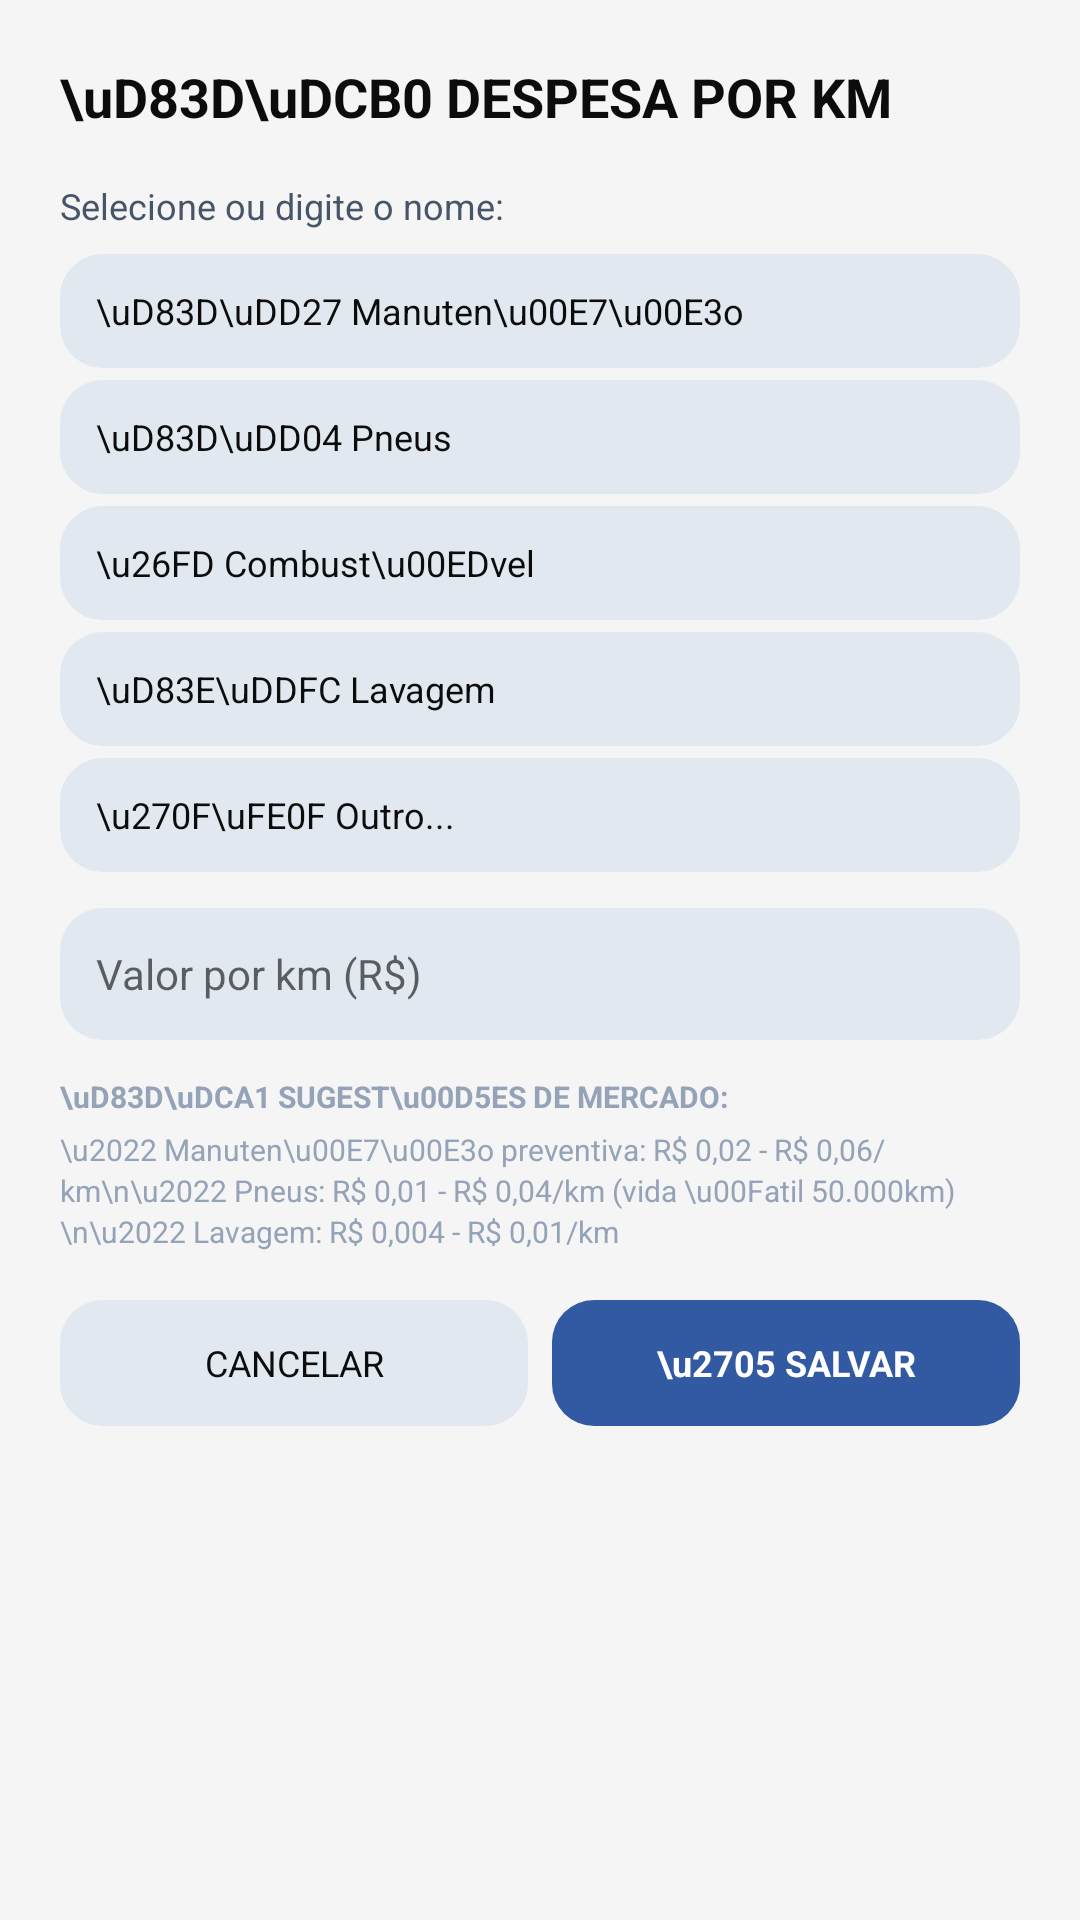

This screen was rendered from an Android layout file. Write that file and the resources it references.
<!-- AndroidManifest.xml: application theme Theme.CorridaCerta -->
<!-- res/layout/dialog_add_expense_per_km.xml -->
<?xml version="1.0" encoding="utf-8"?>
<ScrollView xmlns:android="http://schemas.android.com/apk/res/android"
    android:layout_width="match_parent"
    android:layout_height="wrap_content">

    <LinearLayout
        android:layout_width="match_parent"
        android:layout_height="wrap_content"
        android:orientation="vertical"
        android:padding="20dp">

        <TextView
            android:id="@+id/tvPerKmTitle"
            android:layout_width="wrap_content"
            android:layout_height="wrap_content"
            android:text="\uD83D\uDCB0 DESPESA POR KM"
            android:textSize="@dimen/text_size_18"
            android:textStyle="bold"
            android:textColor="@color/text_primary"
            android:layout_marginBottom="16dp" />

        <TextView
            android:layout_width="wrap_content"
            android:layout_height="wrap_content"
            android:text="Selecione ou digite o nome:"
            android:textSize="@dimen/text_size_12"
            android:textColor="@color/text_secondary"
            android:layout_marginBottom="8dp" />

        <LinearLayout
            android:id="@+id/perKmSuggestionsContainer"
            android:layout_width="match_parent"
            android:layout_height="wrap_content"
            android:orientation="vertical"
            android:layout_marginBottom="12dp">

            <TextView
                android:id="@+id/btnPerKmManutencao"
                android:layout_width="match_parent"
                android:layout_height="38dp"
                android:gravity="center_vertical"
                android:text="\uD83D\uDD27 Manuten\u00E7\u00E3o"
                android:textSize="@dimen/text_size_12"
                android:textColor="@color/text_primary"
                android:background="@drawable/pill_unselected"
                android:paddingHorizontal="12dp"
                android:clickable="true"
                android:focusable="true"
                android:layout_marginBottom="4dp" />

            <TextView
                android:id="@+id/btnPerKmPneus"
                android:layout_width="match_parent"
                android:layout_height="38dp"
                android:gravity="center_vertical"
                android:text="\uD83D\uDD04 Pneus"
                android:textSize="@dimen/text_size_12"
                android:textColor="@color/text_primary"
                android:background="@drawable/pill_unselected"
                android:paddingHorizontal="12dp"
                android:clickable="true"
                android:focusable="true"
                android:layout_marginBottom="4dp" />

            <TextView
                android:id="@+id/btnPerKmCombustivel"
                android:layout_width="match_parent"
                android:layout_height="38dp"
                android:gravity="center_vertical"
                android:text="\u26FD Combust\u00EDvel"
                android:textSize="@dimen/text_size_12"
                android:textColor="@color/text_primary"
                android:background="@drawable/pill_unselected"
                android:paddingHorizontal="12dp"
                android:clickable="true"
                android:focusable="true"
                android:layout_marginBottom="4dp" />

            <TextView
                android:id="@+id/btnPerKmLavagem"
                android:layout_width="match_parent"
                android:layout_height="38dp"
                android:gravity="center_vertical"
                android:text="\uD83E\uDDFC Lavagem"
                android:textSize="@dimen/text_size_12"
                android:textColor="@color/text_primary"
                android:background="@drawable/pill_unselected"
                android:paddingHorizontal="12dp"
                android:clickable="true"
                android:focusable="true"
                android:layout_marginBottom="4dp" />

            <TextView
                android:id="@+id/btnPerKmOutro"
                android:layout_width="match_parent"
                android:layout_height="38dp"
                android:gravity="center_vertical"
                android:text="\u270F\uFE0F Outro..."
                android:textSize="@dimen/text_size_12"
                android:textColor="@color/text_primary"
                android:background="@drawable/pill_unselected"
                android:paddingHorizontal="12dp"
                android:clickable="true"
                android:focusable="true" />

        </LinearLayout>

        <EditText
            android:id="@+id/etPerKmName"
            android:layout_width="match_parent"
            android:layout_height="40dp"
            android:inputType="text"
            android:hint="Nome personalizado"
            android:textSize="@dimen/text_size_13"
            android:textColor="@color/text_primary"
            android:background="@drawable/pill_unselected"
            android:paddingHorizontal="12dp"
            android:visibility="gone"
            android:layout_marginBottom="8dp" />

        <EditText
            android:id="@+id/etPerKmValue"
            android:layout_width="match_parent"
            android:layout_height="44dp"
            android:inputType="numberDecimal"
            android:hint="Valor por km (R$)"
            android:textSize="@dimen/text_size_14"
            android:textColor="@color/text_primary"
            android:background="@drawable/pill_unselected"
            android:paddingHorizontal="12dp"
            android:layout_marginBottom="12dp" />

        <TextView
            android:layout_width="match_parent"
            android:layout_height="wrap_content"
            android:text="\uD83D\uDCA1 SUGEST\u00D5ES DE MERCADO:"
            android:textSize="@dimen/text_size_10"
            android:textColor="@color/text_tertiary"
            android:textStyle="bold"
            android:layout_marginBottom="4dp" />

        <TextView
            android:layout_width="match_parent"
            android:layout_height="wrap_content"
            android:text="\u2022 Manuten\u00E7\u00E3o preventiva: R$ 0,02 - R$ 0,06/km\n\u2022 Pneus: R$ 0,01 - R$ 0,04/km (vida \u00Fatil 50.000km)\n\u2022 Lavagem: R$ 0,004 - R$ 0,01/km"
            android:textSize="@dimen/text_size_10"
            android:textColor="@color/text_tertiary"
            android:lineSpacingExtra="2dp"
            android:layout_marginBottom="16dp" />

        <LinearLayout
            android:layout_width="match_parent"
            android:layout_height="wrap_content"
            android:orientation="horizontal"
            android:gravity="center">

            <TextView
                android:id="@+id/btnCancelPerKm"
                android:layout_width="0dp"
                android:layout_height="42dp"
                android:layout_weight="1"
                android:layout_marginEnd="4dp"
                android:gravity="center"
                android:text="CANCELAR"
                android:textSize="@dimen/text_size_12"
                android:textColor="@color/text_primary"
                android:background="@drawable/pill_unselected"
                android:clickable="true"
                android:focusable="true" />

            <TextView
                android:id="@+id/btnSavePerKm"
                android:layout_width="0dp"
                android:layout_height="42dp"
                android:layout_weight="1"
                android:layout_marginStart="4dp"
                android:gravity="center"
                android:text="\u2705 SALVAR"
                android:textSize="@dimen/text_size_12"
                android:textStyle="bold"
                android:textColor="@color/text_inverse"
                android:background="@drawable/pill_selected"
                android:clickable="true"
                android:focusable="true" />

        </LinearLayout>

    </LinearLayout>

</ScrollView>
<!-- resources referenced by this layout -->
<resources>
  <color name="text_inverse">#FFFFFF</color>
  <color name="text_primary">#0C0C0C</color>
  <color name="text_secondary">#475569</color>
  <color name="text_tertiary">#94A3B8</color>
  <dimen name="text_size_10">10sp</dimen>
  <dimen name="text_size_12">12sp</dimen>
  <dimen name="text_size_13">14sp</dimen>
  <dimen name="text_size_14">14sp</dimen>
  <dimen name="text_size_18">18sp</dimen>
  <!-- drawable pill_selected (drawable) -->
  <?xml version="1.0" encoding="utf-8"?>
  <shape xmlns:android="http://schemas.android.com/apk/res/android"
      android:shape="rectangle">
      <corners android:radius="@dimen/pill_corner_radius" />
      <solid android:color="@color/pill_active_bg" />
  </shape>
  <!-- drawable pill_unselected (drawable) -->
  <?xml version="1.0" encoding="utf-8"?>
  <shape xmlns:android="http://schemas.android.com/apk/res/android"
      android:shape="rectangle">
      <corners android:radius="@dimen/pill_corner_radius" />
      <solid android:color="@color/pill_inactive_bg" />
      <stroke
          android:width="0.5dp"
          android:color="@color/border" />
  </shape>
  <dimen name="pill_corner_radius">14dp</dimen>
  <color name="pill_active_bg">@color/accent</color>
  <color name="pill_inactive_bg">#E2E8F0</color>
  <color name="border">#E2E8F0</color>
  <color name="primary">#315AA3</color>
  <color name="primary_dark">#1E3A8A</color>
  <color name="accent">#315AA3</color>
  <color name="bg_screen">#F5F5F5</color>
  <color name="bg_card">#FFFFFF</color>
  <style name="Widget.CorridaCerta.Toolbar" parent="Widget.AppCompat.Toolbar">
          <item name="android:background">@color/primary</item>
          <item name="android:elevation">2dp</item>
          <item name="android:paddingStart">16dp</item>
          <item name="android:paddingEnd">16dp</item>
          <item name="titleTextColor">@color/text_inverse</item>
      </style>
  <style name="Animation.CorridaCerta.Window" parent="@android:style/Animation.Activity">
          <item name="android:activityOpenEnterAnimation">@anim/slide_in_right</item>
          <item name="android:activityOpenExitAnimation">@anim/slide_out_left</item>
          <item name="android:activityCloseEnterAnimation">@anim/slide_in_left</item>
          <item name="android:activityCloseExitAnimation">@anim/slide_out_right</item>
      </style>
  <style name="Widget.CorridaCerta.Card" parent="Widget.MaterialComponents.CardView">
          <item name="cardCornerRadius">@dimen/card_corner_radius</item>
          <item name="cardElevation">@dimen/card_elevation</item>
          <item name="cardBackgroundColor">@color/bg_card</item>
          <item name="cardUseCompatPadding">true</item>
          <item name="android:clickable">true</item>
          <item name="android:focusable">true</item>
      </style>
  <!-- drawable button_background (drawable) -->
  <?xml version="1.0" encoding="utf-8"?>
  <shape xmlns:android="http://schemas.android.com/apk/res/android">
      <solid android:color="@color/accent" />
      <corners android:radius="@dimen/inner_corner_radius" />
  </shape>
  <color name="pill_active_text">#FFFFFF</color>
  <dimen name="text_size_11">11sp</dimen>
  <style name="Widget.CorridaCerta.DialogButton" parent="Widget.AppCompat.Button.Borderless">
          <item name="android:textSize">@dimen/text_size_13</item>
          <item name="android:textStyle">bold</item>
          <item name="android:textColor">@color/accent</item>
          <item name="android:paddingStart">20dp</item>
          <item name="android:paddingEnd">20dp</item>
          <item name="android:paddingTop">10dp</item>
          <item name="android:paddingBottom">10dp</item>
      </style>
  <dimen name="card_corner_radius">14dp</dimen>
  <dimen name="card_elevation">4dp</dimen>
  <dimen name="inner_corner_radius">14dp</dimen>
</resources>
